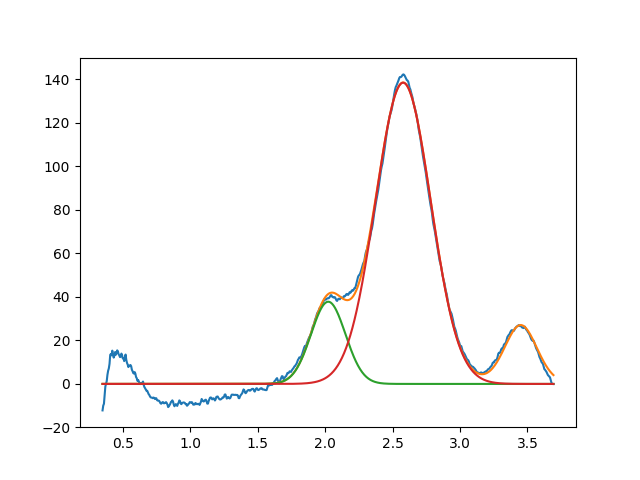

Data behind this chart, as committed beside it:
2.023073183902246441e+00, 3.779996899900136498e+01, 2.999999999999999334e-01, 9.999999999999998890e-01
2.578114357855862959e+00, 1.385236192925805767e+02, 4.825297742780262356e-01, 9.999999999847237753e-01
3.450000000000000622e+00, 2.707411807888190225e+01, 2.860130727866058153e-01, 8.812141229552987731e-01
